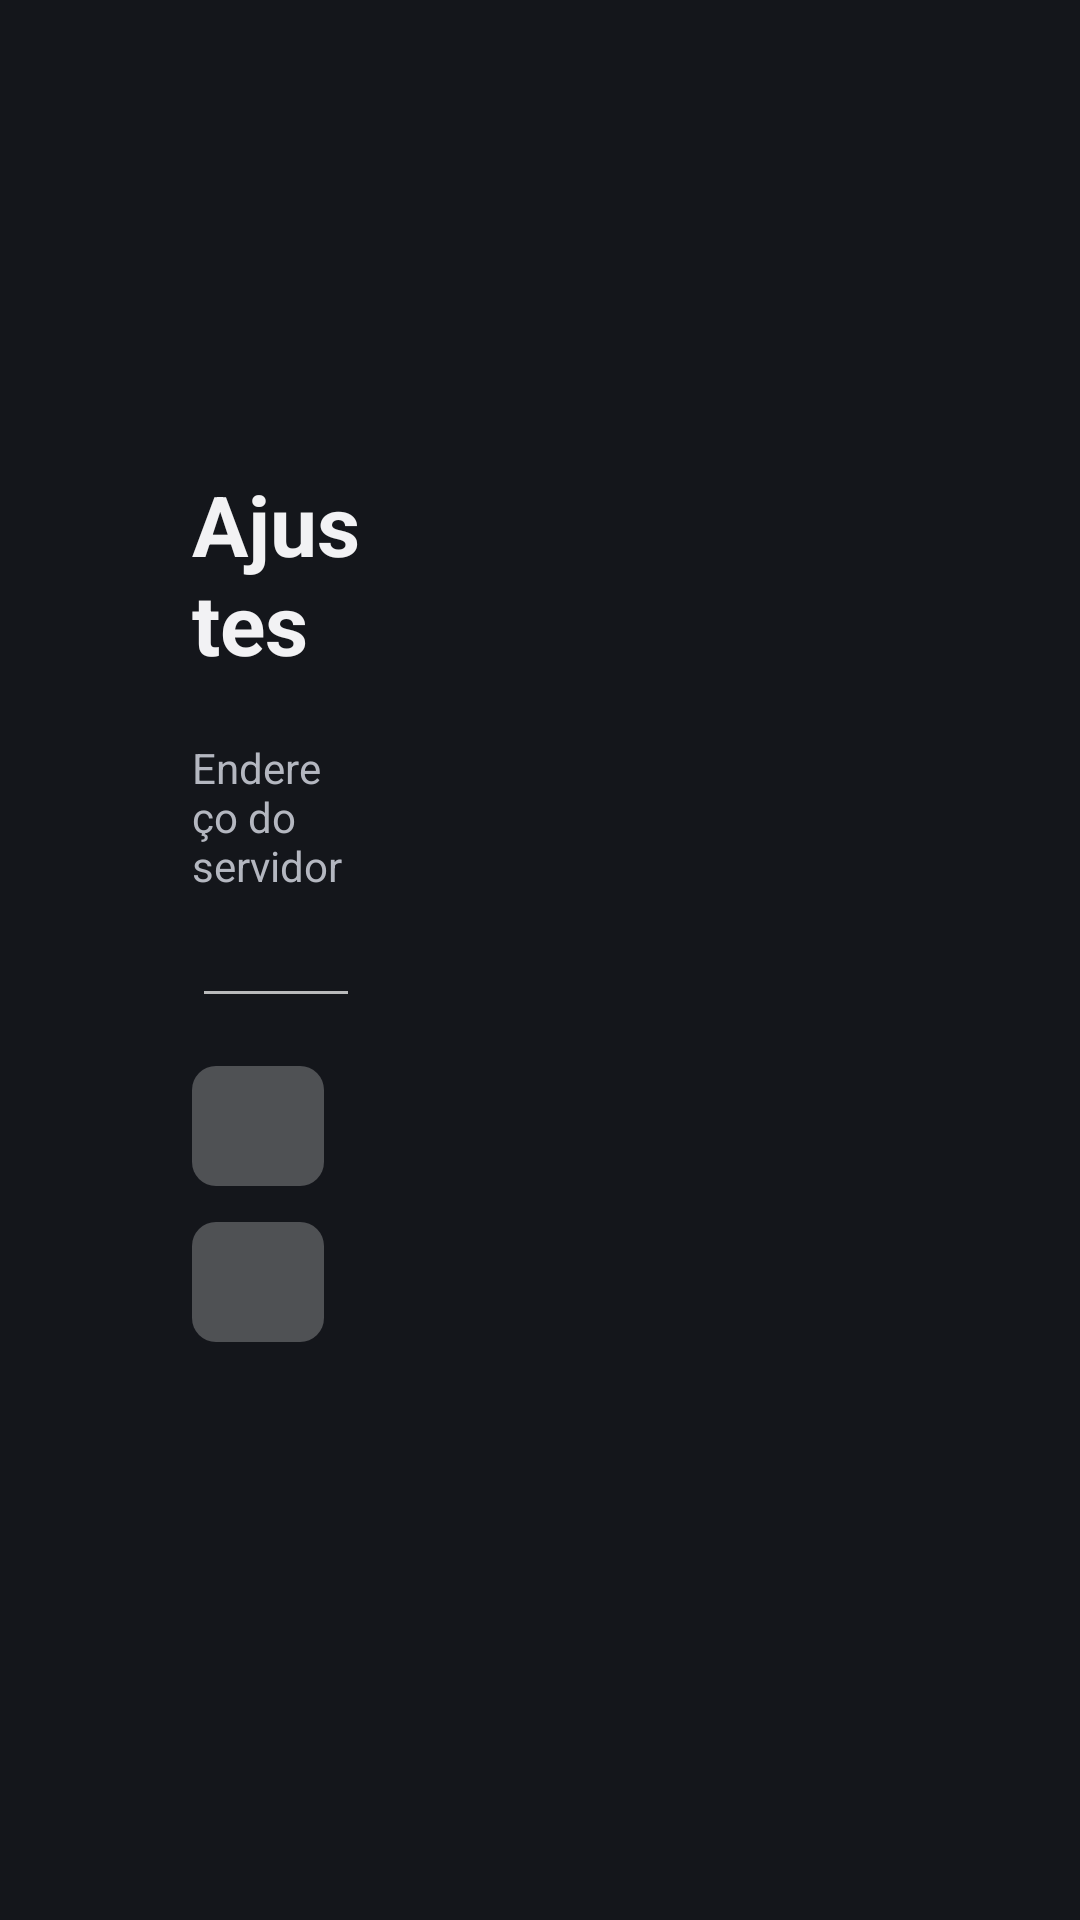

Layout XML and referenced resources for this Android screen:
<!-- AndroidManifest.xml: application theme AppTheme -->
<!-- res/layout/activity_settings.xml -->
<?xml version="1.0" encoding="utf-8"?>
<LinearLayout xmlns:android="http://schemas.android.com/apk/res/android"
    android:layout_width="match_parent"
    android:layout_height="match_parent"
    android:gravity="center_vertical"
    android:orientation="vertical"
    android:paddingStart="64dp"
    android:paddingEnd="240dp">

    <TextView
        android:layout_width="wrap_content"
        android:layout_height="wrap_content"
        android:text="Ajustes"
        android:textColor="@color/text"
        android:textSize="28sp"
        android:textStyle="bold" />

    <TextView
        android:layout_width="wrap_content"
        android:layout_height="wrap_content"
        android:layout_marginTop="20dp"
        android:text="Endereço do servidor"
        android:textColor="@color/text_soft"
        android:textSize="14sp" />

    <EditText
        android:id="@+id/address"
        android:layout_width="match_parent"
        android:layout_height="wrap_content"
        android:importantForAutofill="no"
        android:inputType="textUri"
        android:singleLine="true"
        android:textColor="@color/text" />

    <LinearLayout
        android:layout_width="wrap_content"
        android:layout_height="wrap_content"
        android:layout_marginTop="16dp"
        android:orientation="horizontal">

        <TextView android:id="@+id/save" style="@style/AppButton" android:text="Salvar e testar" />
        <TextView android:id="@+id/clear" style="@style/AppButton" android:text="Apagar progresso e favoritos" />
    </LinearLayout>

    <TextView
        android:id="@+id/order"
        style="@style/AppButton"
        android:layout_marginTop="12dp" />

    <TextView
        android:id="@+id/result"
        android:layout_width="wrap_content"
        android:layout_height="wrap_content"
        android:layout_marginTop="16dp"
        android:textColor="@color/text"
        android:textSize="15sp" />
</LinearLayout>
<!-- resources referenced by this layout -->
<resources>
  <color name="text">#F2F2F4</color>
  <color name="text_soft">#B4B7C0</color>
  <style name="AppButton">
          <item name="android:layout_width">wrap_content</item>
          <item name="android:layout_height">40dp</item>
          <item name="android:layout_marginEnd">12dp</item>
          <item name="android:paddingStart">22dp</item>
          <item name="android:paddingEnd">22dp</item>
          <item name="android:gravity">center</item>
          <item name="android:textSize">15sp</item>
          <item name="android:textStyle">bold</item>
          <item name="android:focusable">true</item>
          <item name="android:clickable">true</item>
          <item name="android:background">@drawable/button</item>
          <item name="android:textColor">@drawable/button_text</item>
      </style>
  <style name="AppTheme" parent="@android:style/Theme.Material.NoActionBar.Fullscreen">
          <item name="android:windowBackground">@color/background</item>
          <item name="android:colorBackground">@color/background</item>
          <item name="android:colorAccent">@color/focus</item>
          <item name="android:windowContentOverlay">@null</item>
      </style>
  <!-- drawable button (drawable) -->
  <?xml version="1.0" encoding="utf-8"?>
  <selector xmlns:android="http://schemas.android.com/apk/res/android">
      <item android:state_focused="true">
          <shape><solid android:color="@color/focus" /><corners android:radius="8dp" /></shape>
      </item>
      <item>
          <shape><solid android:color="#40FFFFFF" /><corners android:radius="8dp" /></shape>
      </item>
  </selector>
  <!-- drawable button_text (drawable) -->
  <?xml version="1.0" encoding="utf-8"?>
  <selector xmlns:android="http://schemas.android.com/apk/res/android">
      <item android:color="#14161B" android:state_focused="true" />
      <item android:color="@color/text" />
  </selector>
  <color name="background">#14161B</color>
  <color name="focus">#FFFFFF</color>
</resources>
